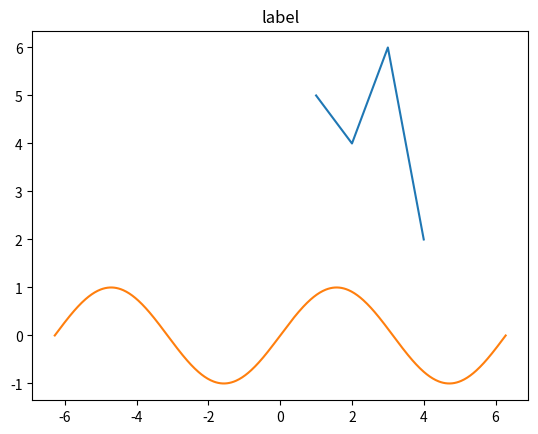

Source code (Python): (Note: this script raises an exception after producing the figure.)
'''
[redacted]

'''
#%%
from matplotlib import pyplot as plt
import numpy as np

x_vals = [1, 2, 3, 4]
y_vals = [5, 4, 6, 2]
x = np.linspace(-2*np.pi,2*np.pi,600)
plt.figure()
plt.plot(x_vals, y_vals)
plt.plot(x,np.sin(x))
plt.title("label")

plt.savefig("C:/Users/<user>/OneDrive/Documents/plot2.jpg")
# %%

# %%
